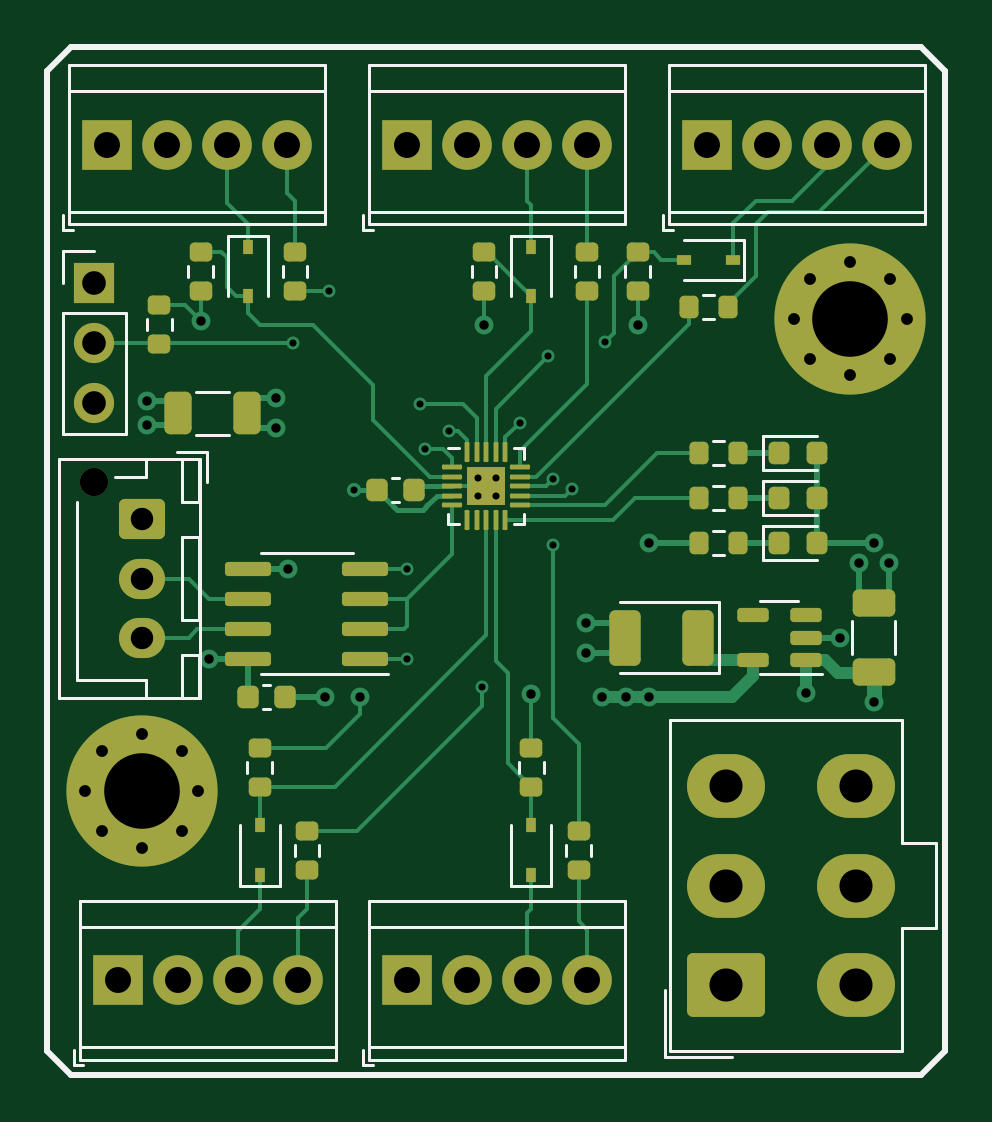
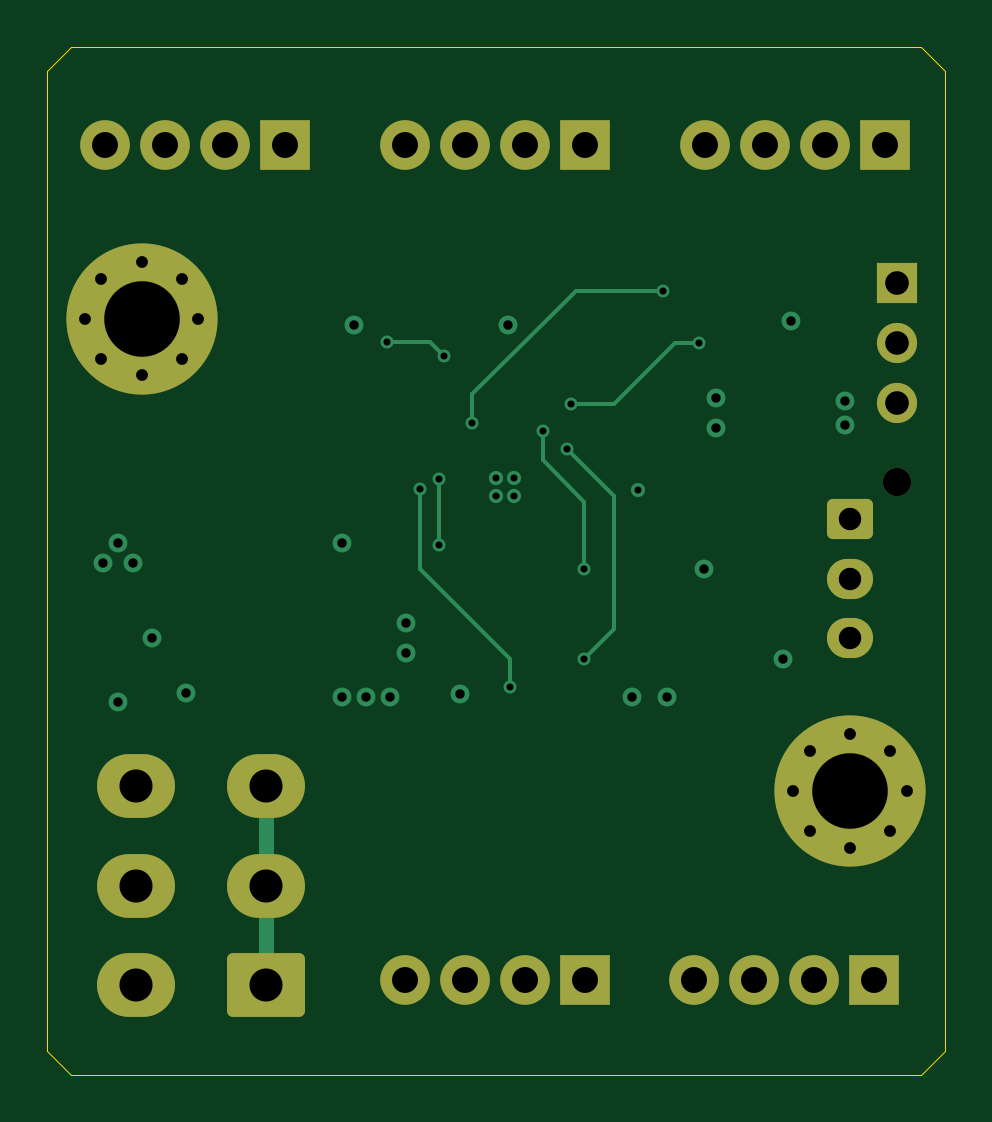
Circuit board: 13 layer files. Board 38.0 x 43.5 mm.
- bottom_copper: PWMGen R1-CuBottom.gbr (7184 bytes)
- inner_copper: PWMGen R1-CuIn1.gbr (87535 bytes)
- inner_copper: PWMGen R1-CuIn2.gbr (94113 bytes)
- top_copper: PWMGen R1-CuTop.gbr (23981 bytes)
- outline: PWMGen R1-EdgeCuts.gbr (890 bytes)
- bottom_mask: PWMGen R1-MaskBottom.gbr (3033 bytes)
- top_mask: PWMGen R1-MaskTop.gbr (7345 bytes)
- drill: PWMGen R1-NPTH.drl (349 bytes)
- drill: PWMGen R1-PTH.drl (2192 bytes)
- paste: PWMGen R1-PasteBottom.gbr (452 bytes)
- paste: PWMGen R1-PasteTop.gbr (5459 bytes)
- bottom_silk: PWMGen R1-SilkBottom.gbr (12479 bytes)
- top_silk: PWMGen R1-SilkTop.gbr (16543 bytes)

=== bottom_copper: PWMGen R1-CuBottom.gbr (7184 bytes, source omitted) ===
=== inner_copper: PWMGen R1-CuIn1.gbr (87535 bytes, source omitted) ===
=== inner_copper: PWMGen R1-CuIn2.gbr (94113 bytes, source omitted) ===
=== top_copper: PWMGen R1-CuTop.gbr (23981 bytes, source omitted) ===
=== outline: PWMGen R1-EdgeCuts.gbr ===
%TF.GenerationSoftware,KiCad,Pcbnew,7.0.8*%
%TF.CreationDate,2024-01-22T00:16:33-08:00*%
%TF.ProjectId,PWMGen R1,50574d47-656e-4205-9231-2e6b69636164,rev?*%
%TF.SameCoordinates,Original*%
%TF.FileFunction,Profile,NP*%
%FSLAX46Y46*%
G04 Gerber Fmt 4.6, Leading zero omitted, Abs format (unit mm)*
G04 Created by KiCad (PCBNEW 7.0.8) date 2024-01-22 00:16:33*
%MOMM*%
%LPD*%
G01*
G04 APERTURE LIST*
%TA.AperFunction,Profile*%
%ADD10C,0.050000*%
%TD*%
G04 APERTURE END LIST*
D10*
X-97801100Y125053600D02*
X-98801100Y124053600D01*
X-97801100Y166553600D02*
X-97801100Y125053600D01*
X-98801100Y124053600D02*
X-134801100Y124053600D01*
X-135801100Y125053600D02*
X-134801100Y124053600D01*
X-134801100Y167553600D02*
X-135801100Y166553600D01*
X-135801100Y125053600D02*
X-135801100Y166553600D01*
X-134801100Y167553600D02*
X-98801100Y167553600D01*
X-98801100Y167553600D02*
X-97801100Y166553600D01*
M02*

=== bottom_mask: PWMGen R1-MaskBottom.gbr (3033 bytes, source withheld) ===
=== top_mask: PWMGen R1-MaskTop.gbr (7345 bytes, source omitted) ===
=== drill: PWMGen R1-NPTH.drl ===
M48
; DRILL file {KiCad 7.0.8} date Mon Jan 22 00:16:33 2024
; FORMAT={-:-/ absolute / inch / decimal}
; #@! TF.CreationDate,2024-01-22T00:16:33-08:00
; #@! TF.GenerationSoftware,Kicad,Pcbnew,7.0.8
; #@! TF.FileFunction,NonPlated,1,4,NPTH
FMAT,2
INCH
; #@! TA.AperFunction,NonPlated,NPTH,ComponentDrill
T1C0.0472
%
G90
G05
T1
X-5.2678Y5.8722
T0
M30

=== drill: PWMGen R1-PTH.drl ===
M48
; DRILL file {KiCad 7.0.8} date Mon Jan 22 00:16:33 2024
; FORMAT={-:-/ absolute / inch / decimal}
; #@! TF.CreationDate,2024-01-22T00:16:33-08:00
; #@! TF.GenerationSoftware,Kicad,Pcbnew,7.0.8
; #@! TF.FileFunction,Plated,1,4,PTH
FMAT,2
INCH
; #@! TA.AperFunction,Plated,PTH,ViaDrill
T1C0.0118
; #@! TA.AperFunction,Plated,PTH,ViaDrill
T2C0.0157
; #@! TA.AperFunction,Plated,PTH,ComponentDrill
T3C0.0197
; #@! TA.AperFunction,Plated,PTH,ComponentDrill
T4C0.0374
; #@! TA.AperFunction,Plated,PTH,ComponentDrill
T5C0.0394
; #@! TA.AperFunction,Plated,PTH,ComponentDrill
T6C0.0433
; #@! TA.AperFunction,Plated,PTH,ComponentDrill
T7C0.0551
; #@! TA.AperFunction,Plated,PTH,ComponentDrill
T8C0.1260
%
G90
G05
T1
X-4.9365Y6.1039
X-4.877Y6.1901
X-4.8347Y5.8584
X-4.7461Y5.7267
X-4.7461Y5.5767
X-4.7245Y6.0021
X-4.7166Y5.9273
X-4.6772Y5.9568
X-4.628Y5.8781
X-4.628Y5.8486
X-4.6221Y5.5297
X-4.5985Y5.8781
X-4.5985Y5.8486
X-4.5591Y5.9706
X-4.5119Y6.0809
X-4.504Y5.8761
X-4.504Y5.7659
X-4.4725Y5.8604
X-4.4174Y6.1045
T2
X-5.18Y6.006
X-5.18Y5.9659
X-5.0906Y6.1399
X-5.077Y5.5767
X-4.9657Y6.0114
X-4.9657Y5.9614
X-4.9447Y5.7267
X-4.8837Y5.5139
X-4.8248Y5.5139
X-4.6182Y6.134
X-4.5394Y5.5179
X-4.4479Y5.6373
X-4.4479Y5.5873
X-4.4213Y5.5139
X-4.3819Y5.5139
X-4.3622Y6.134
X-4.3426Y5.7698
X-4.3426Y5.5139
X-4.0812Y5.5193
X-4.0247Y5.6123
X-3.9935Y5.7373
X-3.9685Y5.7698
X-3.9685Y5.5043
X-3.9435Y5.7373
T3
X-5.2835Y5.3564
X-5.2558Y5.4233
X-5.2558Y5.2896
X-5.189Y5.4509
X-5.189Y5.262
X-5.1222Y5.4233
X-5.1222Y5.2896
X-5.0945Y5.3564
X-4.1024Y6.1438
X-4.0747Y6.2107
X-4.0747Y6.077
X-4.0079Y6.2383
X-4.0079Y6.0494
X-3.9411Y6.2107
X-3.9411Y6.077
X-3.9134Y6.1438
T4
X-5.189Y5.8092
X-5.189Y5.7108
X-5.189Y5.6123
T5
X-5.2678Y6.2039
X-5.2678Y6.1039
X-5.2678Y6.0039
T6
X-5.2465Y6.434
X-5.2284Y5.0415
X-5.1465Y6.434
X-5.1284Y5.0415
X-5.0465Y6.434
X-5.0284Y5.0415
X-4.9465Y6.434
X-4.9284Y5.0415
X-4.7465Y6.434
X-4.7465Y5.0415
X-4.6465Y6.434
X-4.6465Y5.0415
X-4.5465Y6.434
X-4.5465Y5.0415
X-4.4465Y6.434
X-4.4465Y5.0415
X-4.2465Y6.434
X-4.1465Y6.434
X-4.0465Y6.434
X-3.9465Y6.434
T7
X-4.2146Y5.3643
X-4.2146Y5.199
X-4.2146Y5.0336
X-3.9981Y5.3643
X-3.9981Y5.199
X-3.9981Y5.0336
T8
X-5.189Y5.3564
X-4.0079Y6.1438
T0
M30

=== paste: PWMGen R1-PasteBottom.gbr ===
%TF.GenerationSoftware,KiCad,Pcbnew,7.0.8*%
%TF.CreationDate,2024-01-22T00:16:33-08:00*%
%TF.ProjectId,PWMGen R1,50574d47-656e-4205-9231-2e6b69636164,rev?*%
%TF.SameCoordinates,Original*%
%TF.FileFunction,Paste,Bot*%
%TF.FilePolarity,Positive*%
%FSLAX46Y46*%
G04 Gerber Fmt 4.6, Leading zero omitted, Abs format (unit mm)*
G04 Created by KiCad (PCBNEW 7.0.8) date 2024-01-22 00:16:33*
%MOMM*%
%LPD*%
G01*
G04 APERTURE LIST*
G04 APERTURE END LIST*
M02*

=== paste: PWMGen R1-PasteTop.gbr ===
%TF.GenerationSoftware,KiCad,Pcbnew,7.0.8*%
%TF.CreationDate,2024-01-22T00:16:33-08:00*%
%TF.ProjectId,PWMGen R1,50574d47-656e-4205-9231-2e6b69636164,rev?*%
%TF.SameCoordinates,Original*%
%TF.FileFunction,Paste,Top*%
%TF.FilePolarity,Positive*%
%FSLAX46Y46*%
G04 Gerber Fmt 4.6, Leading zero omitted, Abs format (unit mm)*
G04 Created by KiCad (PCBNEW 7.0.8) date 2024-01-22 00:16:33*
%MOMM*%
%LPD*%
G01*
G04 APERTURE LIST*
G04 Aperture macros list*
%AMRoundRect*
0 Rectangle with rounded corners*
0 $1 Rounding radius*
0 $2 $3 $4 $5 $6 $7 $8 $9 X,Y pos of 4 corners*
0 Add a 4 corners polygon primitive as box body*
4,1,4,$2,$3,$4,$5,$6,$7,$8,$9,$2,$3,0*
0 Add four circle primitives for the rounded corners*
1,1,$1+$1,$2,$3*
1,1,$1+$1,$4,$5*
1,1,$1+$1,$6,$7*
1,1,$1+$1,$8,$9*
0 Add four rect primitives between the rounded corners*
20,1,$1+$1,$2,$3,$4,$5,0*
20,1,$1+$1,$4,$5,$6,$7,0*
20,1,$1+$1,$6,$7,$8,$9,0*
20,1,$1+$1,$8,$9,$2,$3,0*%
G04 Aperture macros list end*
%ADD10RoundRect,0.150000X0.825000X0.150000X-0.825000X0.150000X-0.825000X-0.150000X0.825000X-0.150000X0*%
%ADD11RoundRect,0.218750X-0.218750X-0.256250X0.218750X-0.256250X0.218750X0.256250X-0.218750X0.256250X0*%
%ADD12RoundRect,0.200000X0.200000X0.275000X-0.200000X0.275000X-0.200000X-0.275000X0.200000X-0.275000X0*%
%ADD13R,0.600000X0.450000*%
%ADD14RoundRect,0.200000X-0.275000X0.200000X-0.275000X-0.200000X0.275000X-0.200000X0.275000X0.200000X0*%
%ADD15R,0.450000X0.600000*%
%ADD16RoundRect,0.250000X0.325000X0.650000X-0.325000X0.650000X-0.325000X-0.650000X0.325000X-0.650000X0*%
%ADD17RoundRect,0.225000X0.225000X0.250000X-0.225000X0.250000X-0.225000X-0.250000X0.225000X-0.250000X0*%
%ADD18RoundRect,0.250000X0.412500X0.925000X-0.412500X0.925000X-0.412500X-0.925000X0.412500X-0.925000X0*%
%ADD19RoundRect,0.200000X0.275000X-0.200000X0.275000X0.200000X-0.275000X0.200000X-0.275000X-0.200000X0*%
%ADD20RoundRect,0.150000X0.512500X0.150000X-0.512500X0.150000X-0.512500X-0.150000X0.512500X-0.150000X0*%
%ADD21RoundRect,0.250000X-0.650000X0.325000X-0.650000X-0.325000X0.650000X-0.325000X0.650000X0.325000X0*%
%ADD22RoundRect,0.167500X-0.167500X-0.167500X0.167500X-0.167500X0.167500X0.167500X-0.167500X0.167500X0*%
%ADD23RoundRect,0.050000X-0.375000X-0.050000X0.375000X-0.050000X0.375000X0.050000X-0.375000X0.050000X0*%
%ADD24RoundRect,0.050000X-0.050000X-0.375000X0.050000X-0.375000X0.050000X0.375000X-0.050000X0.375000X0*%
G04 APERTURE END LIST*
D10*
%TO.C,U3*%
X-122326100Y141648600D03*
X-122326100Y142918600D03*
X-122326100Y144188600D03*
X-122326100Y145458600D03*
X-127276100Y145458600D03*
X-127276100Y144188600D03*
X-127276100Y142918600D03*
X-127276100Y141648600D03*
%TD*%
D11*
%TO.C,D5*%
X-104801100Y146553600D03*
X-103226100Y146553600D03*
%TD*%
D12*
%TO.C,R16*%
X-106976100Y156553600D03*
X-108626100Y156553600D03*
%TD*%
D13*
%TO.C,D15*%
X-106751100Y158553600D03*
X-108851100Y158553600D03*
%TD*%
D14*
%TO.C,R17*%
X-129301100Y158878600D03*
X-129301100Y157228600D03*
%TD*%
%TO.C,R1*%
X-125301100Y158878600D03*
X-125301100Y157228600D03*
%TD*%
D15*
%TO.C,D1*%
X-126801100Y132503600D03*
X-126801100Y134603600D03*
%TD*%
D16*
%TO.C,C11*%
X-127326100Y152053600D03*
X-130276100Y152053600D03*
%TD*%
D15*
%TO.C,D4*%
X-115301100Y159103600D03*
X-115301100Y157003600D03*
%TD*%
D17*
%TO.C,C8*%
X-120276100Y148803600D03*
X-121826100Y148803600D03*
%TD*%
D11*
%TO.C,D6*%
X-104801100Y148458600D03*
X-103226100Y148458600D03*
%TD*%
D18*
%TO.C,C13*%
X-108263600Y142553600D03*
X-111338600Y142553600D03*
%TD*%
D14*
%TO.C,R5*%
X-110801100Y158878600D03*
X-110801100Y157228600D03*
%TD*%
D19*
%TO.C,R7*%
X-115301100Y136228600D03*
X-115301100Y137878600D03*
%TD*%
D15*
%TO.C,D3*%
X-127301100Y159103600D03*
X-127301100Y157003600D03*
%TD*%
D11*
%TO.C,D7*%
X-104801100Y150363600D03*
X-103226100Y150363600D03*
%TD*%
D19*
%TO.C,R9*%
X-124801100Y132728600D03*
X-124801100Y134378600D03*
%TD*%
D20*
%TO.C,U2*%
X-103663600Y141603600D03*
X-103663600Y142553600D03*
X-103663600Y143503600D03*
X-105938600Y143503600D03*
X-105938600Y141603600D03*
%TD*%
D12*
%TO.C,R12*%
X-106553600Y148458600D03*
X-108203600Y148458600D03*
%TD*%
D19*
%TO.C,R3*%
X-126801100Y136228600D03*
X-126801100Y137878600D03*
%TD*%
D12*
%TO.C,R11*%
X-106553600Y146553600D03*
X-108203600Y146553600D03*
%TD*%
%TO.C,R13*%
X-106553600Y150363600D03*
X-108203600Y150363600D03*
%TD*%
D21*
%TO.C,C10*%
X-100801100Y144028600D03*
X-100801100Y141078600D03*
%TD*%
D17*
%TO.C,C1*%
X-125726100Y140053600D03*
X-127276100Y140053600D03*
%TD*%
D22*
%TO.C,U1*%
X-117621100Y149373600D03*
X-117621100Y148553600D03*
X-116801100Y149373600D03*
X-116801100Y148553600D03*
D23*
X-118661100Y149763600D03*
X-118661100Y149363600D03*
X-118661100Y148963600D03*
X-118661100Y148563600D03*
X-118661100Y148163600D03*
D24*
X-118011100Y147513600D03*
X-117611100Y147513600D03*
X-117211100Y147513600D03*
X-116811100Y147513600D03*
X-116411100Y147513600D03*
D23*
X-115761100Y148163600D03*
X-115761100Y148563600D03*
X-115761100Y148963600D03*
X-115761100Y149363600D03*
X-115761100Y149763600D03*
D24*
X-116411100Y150413600D03*
X-116811100Y150413600D03*
X-117211100Y150413600D03*
X-117611100Y150413600D03*
X-118011100Y150413600D03*
%TD*%
D19*
%TO.C,R10*%
X-113301100Y132728600D03*
X-113301100Y134378600D03*
%TD*%
D14*
%TO.C,R4*%
X-117301100Y158878600D03*
X-117301100Y157228600D03*
%TD*%
%TO.C,R2*%
X-112941100Y158878600D03*
X-112941100Y157228600D03*
%TD*%
D19*
%TO.C,R6*%
X-131051100Y154978600D03*
X-131051100Y156628600D03*
%TD*%
D15*
%TO.C,D2*%
X-115301100Y132503600D03*
X-115301100Y134603600D03*
%TD*%
M02*

=== bottom_silk: PWMGen R1-SilkBottom.gbr (12479 bytes, source omitted) ===
=== top_silk: PWMGen R1-SilkTop.gbr (16543 bytes, source omitted) ===
